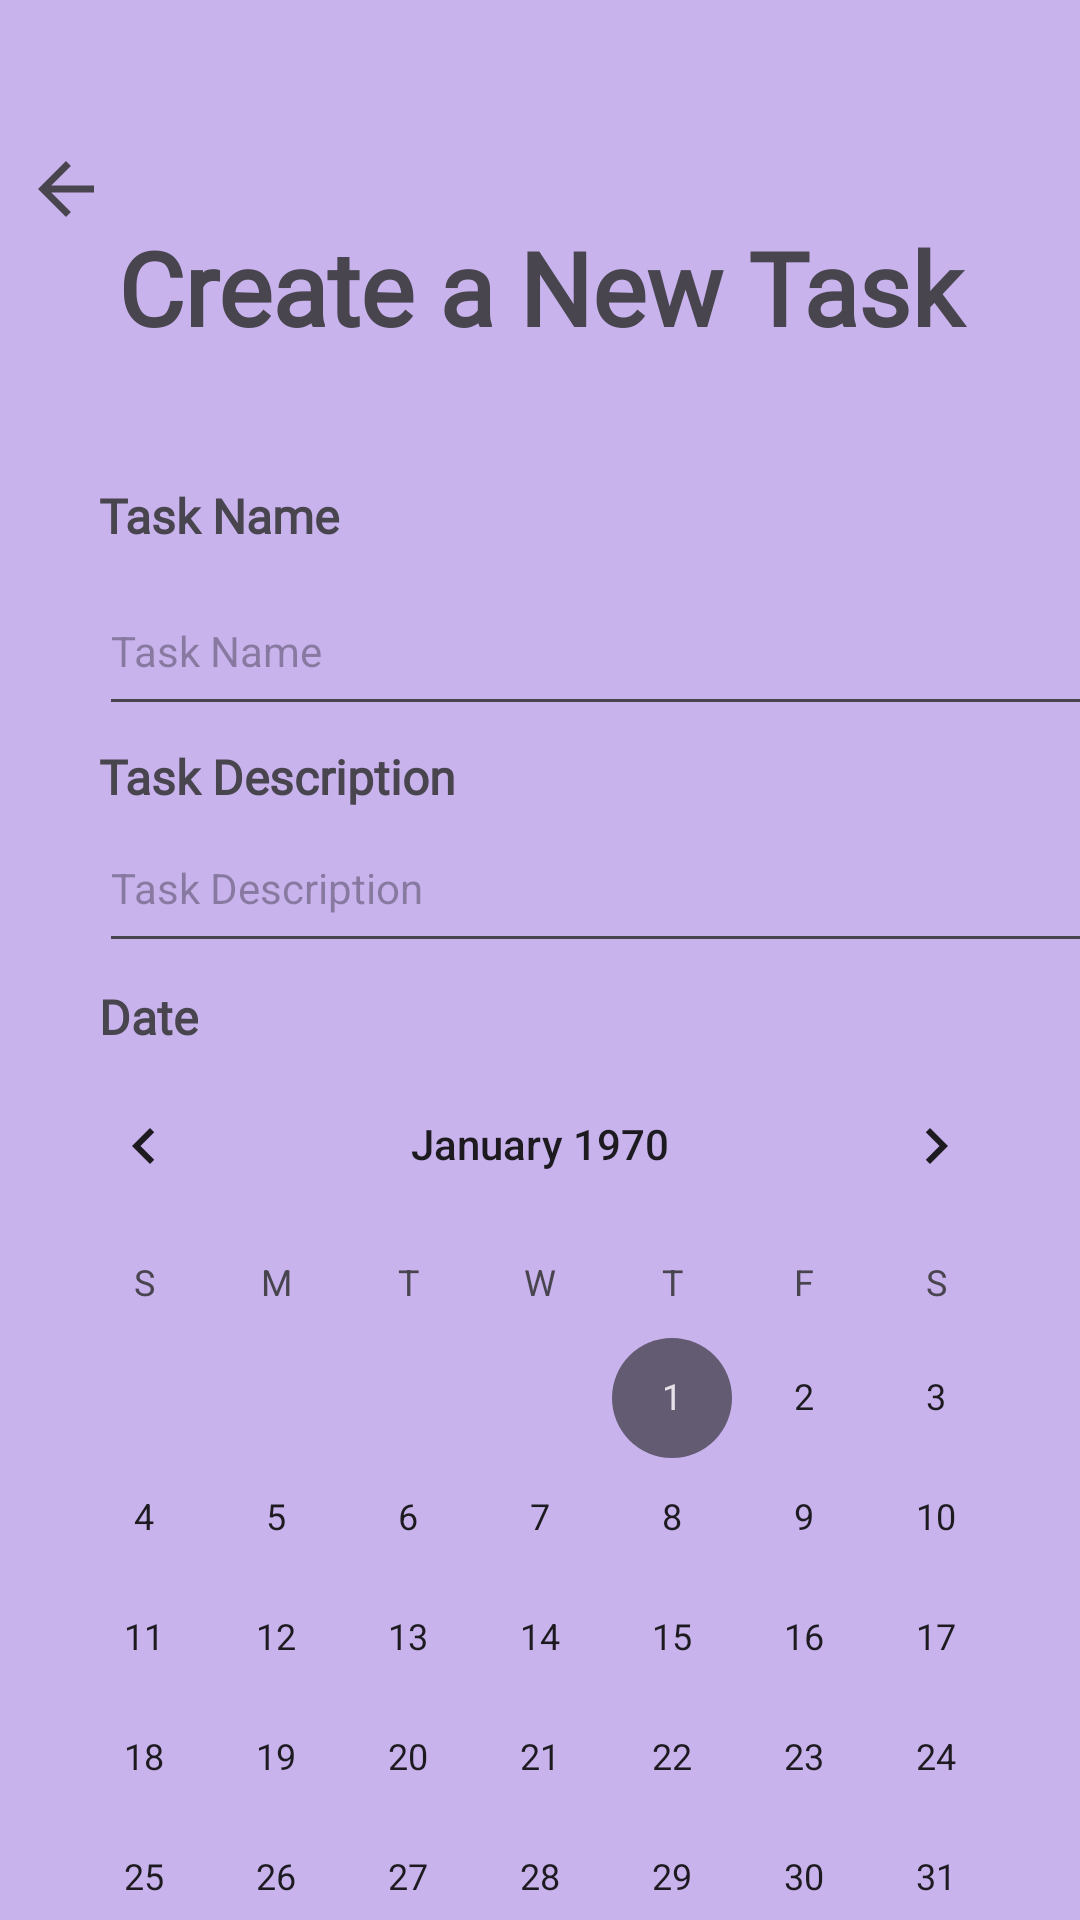

Layout XML and referenced resources for this Android screen:
<!-- AndroidManifest.xml: application theme Theme.TaskMaster -->
<!-- res/layout/activity_add_task.xml -->
<?xml version="1.0" encoding="utf-8"?>
<androidx.constraintlayout.widget.ConstraintLayout xmlns:android="http://schemas.android.com/apk/res/android"
    xmlns:app="http://schemas.android.com/apk/res-auto"
    xmlns:tools="http://schemas.android.com/tools"
    android:id="@+id/main"
    android:layout_width="match_parent"
    android:layout_height="match_parent"
    android:background="#C8B3ED"
    tools:context=".addTask">

    

    

    

    

    

    

    

    <CalendarView
        android:id="@+id/calendarView3"
        android:layout_width="348dp"
        android:layout_height="297dp"
        android:layout_marginTop="348dp"
        app:layout_constraintEnd_toEndOf="parent"
        app:layout_constraintHorizontal_bias="0.492"
        app:layout_constraintStart_toStartOf="parent"
        app:layout_constraintTop_toTopOf="parent"
        app:layout_constraintWidth_percent="0.85" />

    <TextView
        android:id="@+id/textView8"
        android:layout_width="316dp"
        android:layout_height="76dp"
        android:layout_marginTop="73dp"
        android:fontFamily="@font/alkatra_semibold"
        android:text="@string/task"
        android:textAlignment="center"
        android:textSize="34sp"
        android:textStyle="bold"
        app:layout_constraintEnd_toEndOf="parent"
        app:layout_constraintHorizontal_bias="0.5"
        app:layout_constraintStart_toStartOf="parent"
        app:layout_constraintTop_toTopOf="parent" />

    <TextView
        android:id="@+id/textView9"
        android:layout_width="wrap_content"
        android:layout_height="wrap_content"
        android:layout_marginStart="33dp"
        android:layout_marginTop="161dp"
        android:fontFamily="@font/alkatra_semibold"
        android:text="@string/task_name"
        android:textSize="16sp"
        android:textStyle="bold"
        app:layout_constraintStart_toStartOf="parent"
        app:layout_constraintTop_toTopOf="parent" />

    <EditText
        android:id="@+id/editTextText"
        android:layout_width="349dp"
        android:layout_height="53dp"
        android:layout_marginStart="33dp"
        android:layout_marginTop="189dp"
        android:hint="@string/task_name_h"
        android:inputType="text"
        android:textAlignment="textStart"
        android:textSize="14sp"
        app:layout_constraintStart_toStartOf="parent"
        app:layout_constraintTop_toTopOf="parent"
        app:layout_constraintWidth_percent="0.85" />

    <TextView
        android:id="@+id/textView12"
        android:layout_width="wrap_content"
        android:layout_height="wrap_content"
        android:layout_marginStart="33dp"
        android:layout_marginTop="248dp"
        android:fontFamily="@font/alkatra_semibold"
        android:text="@string/task_Des"
        android:textSize="16sp"
        android:textStyle="bold"
        app:layout_constraintStart_toStartOf="parent"
        app:layout_constraintTop_toTopOf="parent" />

    <EditText
        android:id="@+id/editTextText2"
        android:layout_width="346dp"
        android:layout_height="53dp"
        android:layout_marginStart="33dp"
        android:layout_marginTop="268dp"
        android:hint="@string/task_Des_h"
        android:inputType="text|textMultiLine"
        android:textSize="14sp"
        app:layout_constraintStart_toStartOf="parent"
        app:layout_constraintTop_toTopOf="parent"
        app:layout_constraintWidth_percent="0.85" />

    <TextView
        android:id="@+id/textView10"
        android:layout_width="wrap_content"
        android:layout_height="wrap_content"
        android:layout_marginStart="33dp"
        android:layout_marginTop="328dp"
        android:fontFamily="@font/alkatra_semibold"
        android:text="@string/task_date"
        android:textSize="16sp"
        android:textStyle="bold"
        app:layout_constraintStart_toStartOf="parent"
        app:layout_constraintTop_toTopOf="parent" />

    <EditText
        android:id="@+id/editTextTime"
        android:layout_width="178dp"
        android:layout_height="48dp"
        android:layout_marginStart="88dp"
        android:layout_marginTop="656dp"
        android:hint="@string/task_time_h"
        android:inputType="none"
        android:textSize="14sp"
        app:layout_constraintStart_toStartOf="parent"
        app:layout_constraintTop_toTopOf="parent" />

    <Button
        android:id="@+id/button"
        android:layout_width="wrap_content"
        android:layout_height="wrap_content"
        android:layout_marginStart="64dp"
        android:layout_marginTop="708dp"
        android:text="@string/task_save"
        app:layout_constraintStart_toStartOf="parent"
        app:layout_constraintTop_toTopOf="parent" />

    <Button
        android:id="@+id/button3"
        android:layout_width="wrap_content"
        android:layout_height="wrap_content"
        android:layout_marginTop="708dp"
        android:layout_marginEnd="60dp"
        android:text="@string/task_cancel"
        app:layout_constraintEnd_toEndOf="parent"
        app:layout_constraintTop_toTopOf="parent" />

    <TextView
        android:id="@+id/textView11"
        android:layout_width="wrap_content"
        android:layout_height="wrap_content"
        android:layout_marginStart="32dp"
        android:layout_marginTop="668dp"
        android:fontFamily="@font/alkatra_semibold"
        android:text="@string/task_time"
        android:textSize="16sp"
        android:textStyle="bold"
        app:layout_constraintStart_toStartOf="parent"
        app:layout_constraintTop_toTopOf="parent" />

    <com.google.android.material.bottomnavigation.BottomNavigationView
        android:layout_width="407dp"
        android:layout_height="143dp"
        android:layout_marginTop="772dp"
        app:layout_constraintEnd_toEndOf="parent"
        app:layout_constraintStart_toStartOf="parent"
        app:layout_constraintTop_toTopOf="parent">

        <LinearLayout
            android:layout_width="match_parent"
            android:layout_height="match_parent"
            android:orientation="horizontal">

            <ImageView
                android:id="@+id/imageView6"
                android:layout_width="wrap_content"
                android:layout_height="47dp"
                app:srcCompat="@drawable/hom" />

            <ImageView
                android:id="@+id/imageView10"
                android:layout_width="246dp"
                android:layout_height="47dp"
                app:srcCompat="@drawable/cal" />
        </LinearLayout>
    </com.google.android.material.bottomnavigation.BottomNavigationView>

    <com.google.android.material.floatingactionbutton.FloatingActionButton
        android:id="@+id/floatingActionButton"
        android:layout_width="wrap_content"
        android:layout_height="wrap_content"
        android:layout_marginStart="182dp"
        android:layout_marginTop="757dp"
        android:layout_marginEnd="173dp"
        android:clickable="false"
        android:contentDescription="@string/task_add"
        app:layout_constraintEnd_toEndOf="parent"
        app:layout_constraintStart_toStartOf="parent"
        app:layout_constraintTop_toTopOf="parent"
        app:srcCompat="@android:drawable/ic_input_add" />

    <ImageView
        android:id="@+id/imageView2"
        android:layout_width="28dp"
        android:layout_height="30dp"
        android:layout_marginStart="8dp"
        android:layout_marginTop="48dp"
        app:layout_constraintStart_toStartOf="parent"
        app:layout_constraintTop_toTopOf="parent"
        app:srcCompat="?attr/homeAsUpIndicator" />

</androidx.constraintlayout.widget.ConstraintLayout>
<!-- resources referenced by this layout -->
<resources>
  <!-- drawable cal: jpg bitmap (drawable, 5972 bytes) -->
  <!-- drawable hom: jpg bitmap (drawable, 4138 bytes) -->
  <string name="task">Create a New Task</string>
  <string name="task_Des">Task Description</string>
  <string name="task_Des_h">Task Description</string>
  <string name="task_add">Add Task</string>
  <string name="task_cancel">Cancel</string>
  <string name="task_date">Date</string>
  <string name="task_name">Task Name</string>
  <string name="task_name_h">Task Name</string>
  <string name="task_save">Save</string>
  <string name="task_time">Time</string>
  <string name="task_time_h">Time</string>
  <style name="Theme.TaskMaster" parent="Base.Theme.TaskMaster" />
  <style name="Base.Theme.TaskMaster" parent="Theme.Material3.DayNight.NoActionBar">
          
          
      </style>
</resources>
